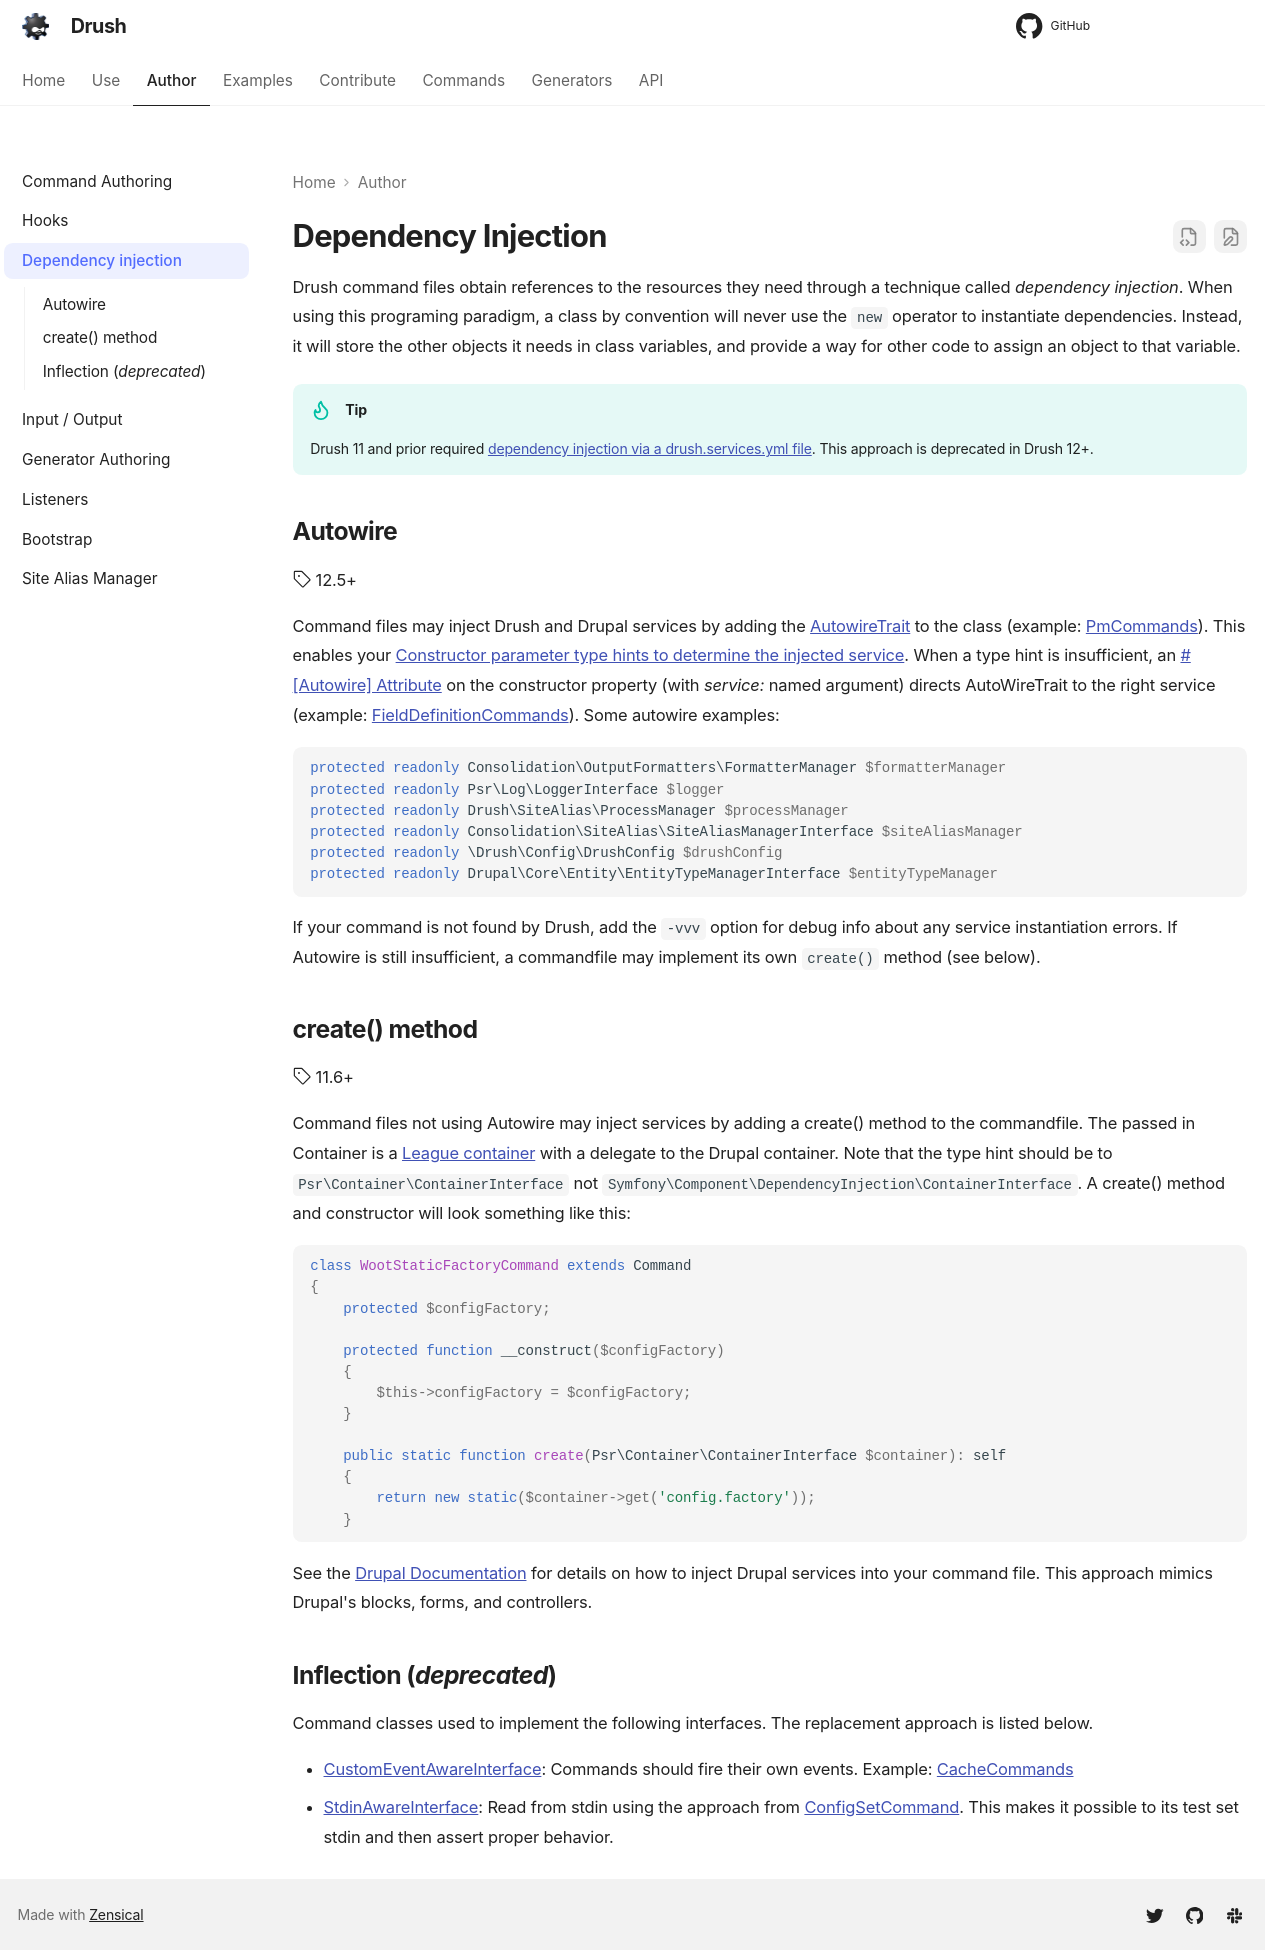

repository: drush-ops/drush · page: 13.x/dependency-injection/index.html · generator: mkdocs

Dependency Injection
==================

A command gets the services it needs through its constructor. Drupal's container builds each command and autowires the constructor: each parameter's type hint names the service to inject.

```php
public function __construct(
    private readonly EntityTypeManagerInterface $entityTypeManager,
    private readonly ConfigFactoryInterface $configFactory,
    #[Autowire(service: 'logger.channel.example')]
    private readonly LoggerInterface $logger,
) {
}
```

- A type hint works when the container has a service or alias with that name. Core defines aliases for most of its interfaces, such as `EntityTypeManagerInterface`, `ConfigFactoryInterface` and `GuzzleHttp\ClientInterface`.
- When a type has no alias, or several services share it, name the service with Symfony's `#[Autowire(service: '...')]` attribute (`Symfony\Component\DependencyInjection\Attribute\Autowire`), as above.
- For a service from a module that may not be installed, make the parameter nullable with a `null` default. It receives `null` when the service is missing. [EntitySaveCommand](https://github.com/drush-ops/drush/blob/15.x/src/Commands/entity/EntitySaveCommand.php) does this for content_moderation.

Don't call `\Drupal::service()` in a command. Injected services can be replaced in a test: build the command with `new` and pass what the test needs. See [Testing](commands.md#testing).
